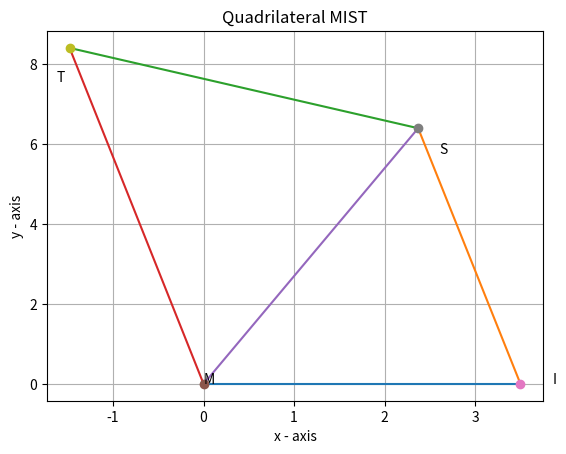

Here is the Python script that generated this plot:
# -*- coding: utf-8 -*-
"""Quadilateral:2.ipynb

Automatically generated by Colaboratory.

Original file is located at
    https://colab.research.google.com/<link-removed>
"""

import matplotlib.pyplot as plt
 
M, I, S, T = (0, 0), (3.5, 0), (2.37,6.40), (-1.48, 8.41)
 
 
def line_gen(C1, C2):
    return ((C1[0], C2[0]), (C1[1], C2[1]))
 
 
l1 = line_gen(M, I)
l2 = line_gen(I, S)
l3 = line_gen(S, T)
l4 = line_gen(T, M)
l5 = line_gen(S, M)
 
 
def drawLine(line):
    plt.plot(line[0], line[1])
    
def drawVertix(coordinate, name):
    plt.plot(coordinate[0], coordinate[1], 'o')
    plt.text(coordinate[0] * (1 + 0.1), coordinate[1] * (1 - 0.1) , name)
 
 
# drawing Quadrilateral
drawLine(l1)
drawLine(l2)
drawLine(l3)
drawLine(l4)
drawLine(l5)
 
# plotting vertices
drawVertix(M, "M")
drawVertix(I, "I")
drawVertix(S, "S")
drawVertix(T,"T") 
 
plt.xlabel('x - axis')
plt.ylabel('y - axis')
plt.title('Quadrilateral MIST')
plt.grid()
plt.show()